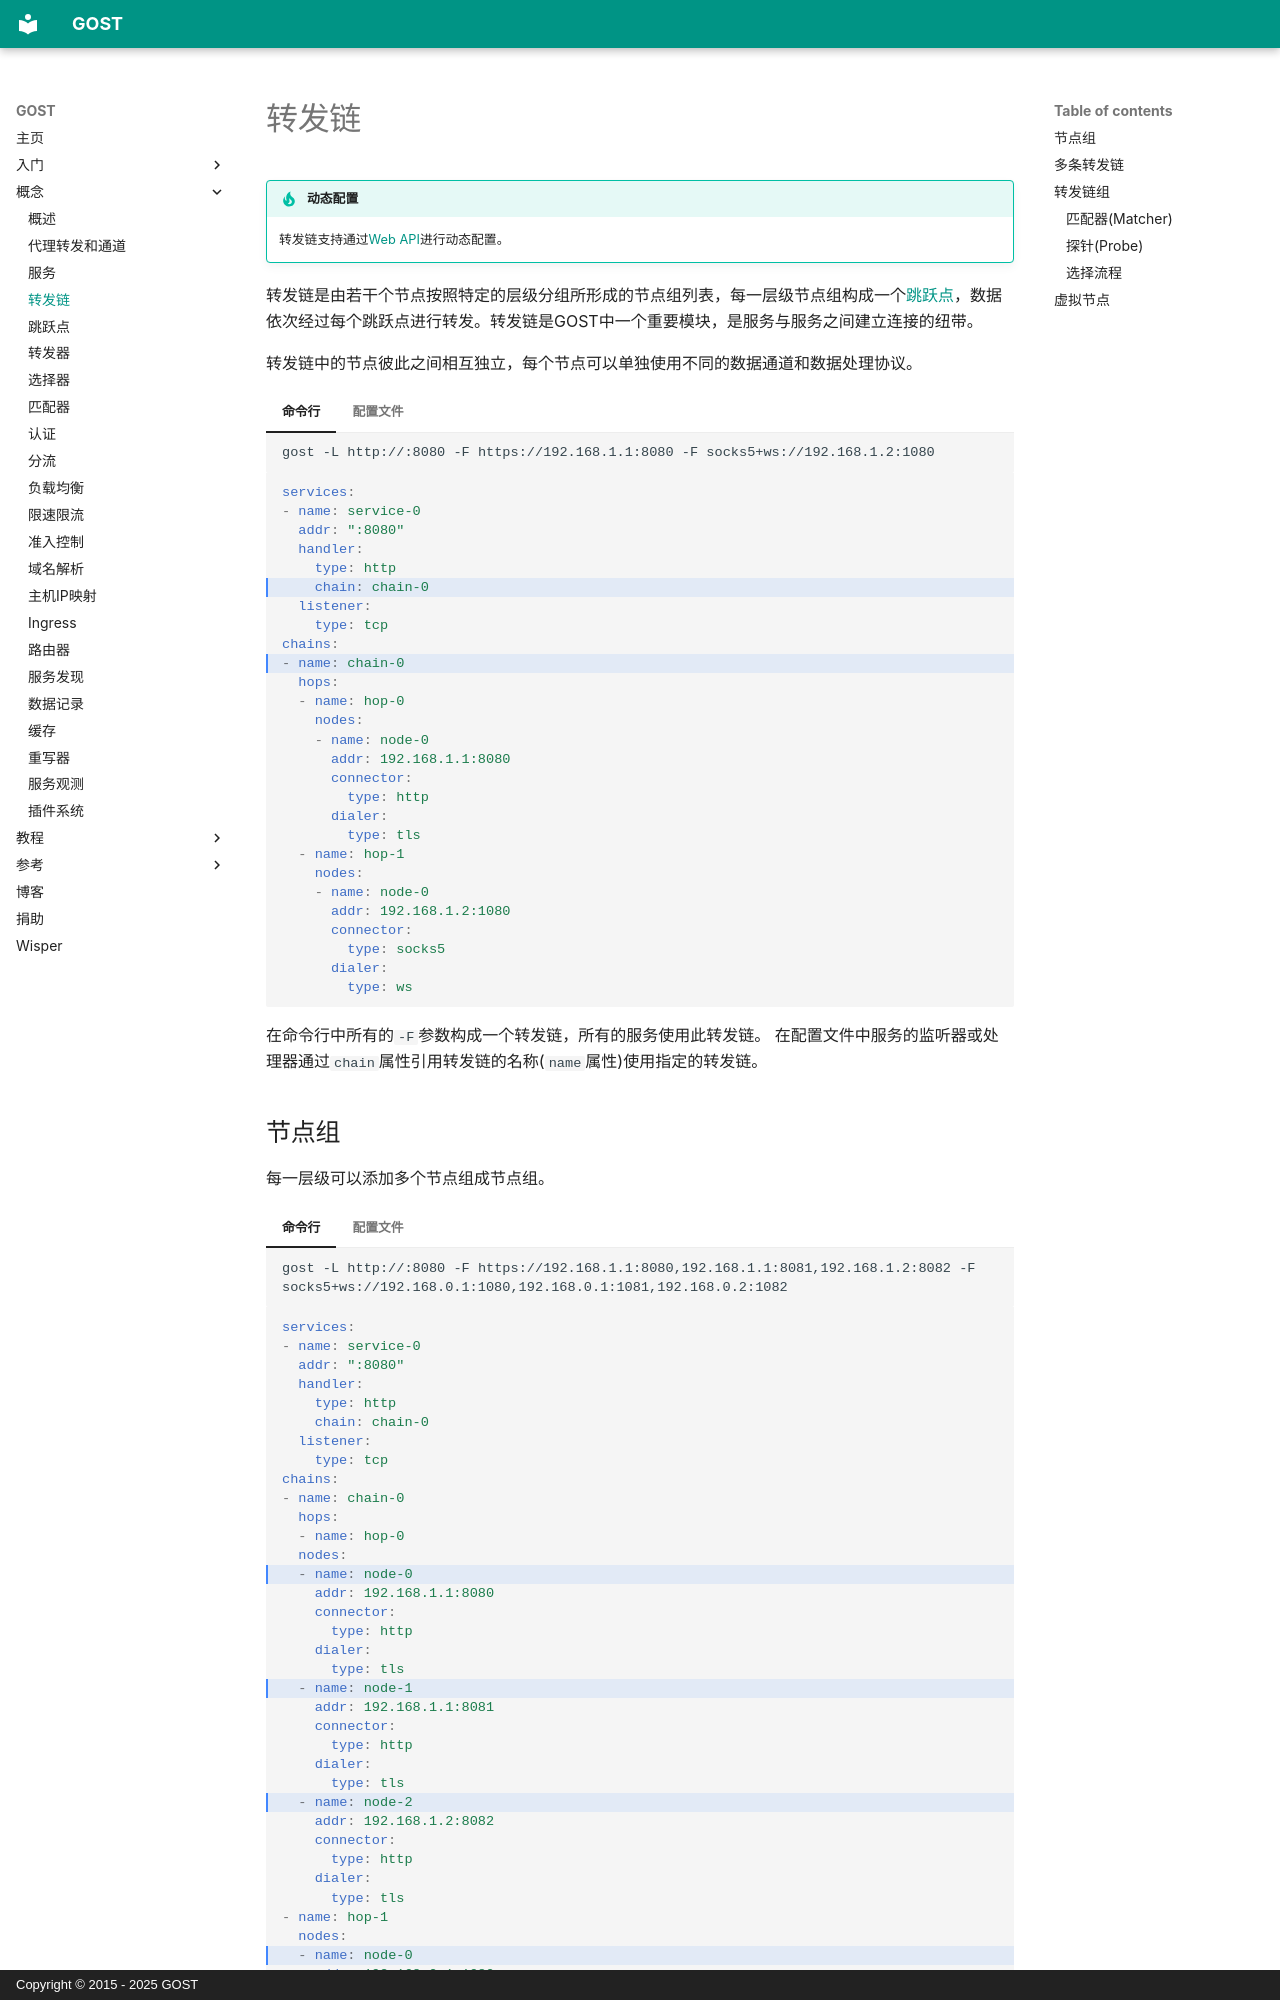

repository: go-gost/docs · page: concepts/chain/index.html · generator: mkdocs · copyright: Copyright © 2015 - 2025 GOST

---
comments: true
---

# 转发链

!!! tip "动态配置"
    转发链支持通过[Web API](../tutorials/api/overview.md)进行动态配置。

转发链是由若干个节点按照特定的层级分组所形成的节点组列表，每一层级节点组构成一个[跳跃点](hop.md)，数据依次经过每个跳跃点进行转发。转发链是GOST中一个重要模块，是服务与服务之间建立连接的纽带。

转发链中的节点彼此之间相互独立，每个节点可以单独使用不同的数据通道和数据处理协议。

=== "命令行"

	```bash
	gost -L http://:8080 -F https://192.168.1.1:8080 -F socks5+ws://192.168.1.2:1080
	```

=== "配置文件"

    ```yaml hl_lines="6 10"
	services:
	- name: service-0
	  addr: ":8080"
	  handler:
		type: http
		chain: chain-0
	  listener:
		type: tcp
	chains:
	- name: chain-0
	  hops:
	  - name: hop-0
		nodes:
		- name: node-0
		  addr: 192.168.1.1:8080
		  connector:
			type: http
		  dialer:
		    type: tls
	  - name: hop-1
		nodes:
		- name: node-0
		  addr: 192.168.1.2:1080
		  connector:
			type: socks5
		  dialer:
		    type: ws
	```

在命令行中所有的`-F`参数构成一个转发链，所有的服务使用此转发链。
在配置文件中服务的监听器或处理器通过`chain`属性引用转发链的名称(`name`属性)使用指定的转发链。
